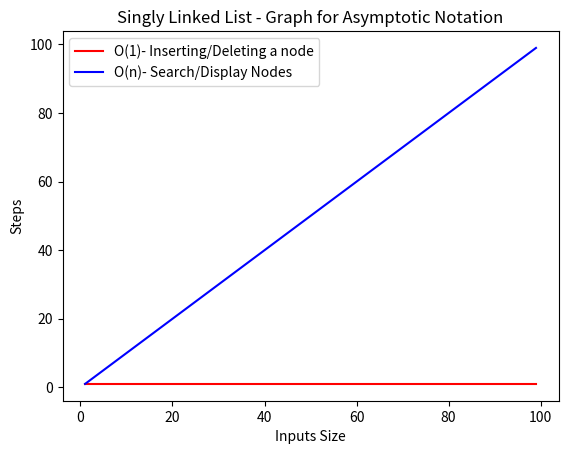

This figure's Python source:
class Node:
    def __init__(self, data):
        self.data = data
        self.next = None

class Linkedlist:
    def __init__(self):
        self.head = None

    def AddNode(self, data):
        newnode = Node(data)
        newnode.next = self.head
        self.head = newnode

    def DeleteNode(self):
        # Store head node
        temp = self.head
        # If head node is empty
        if (temp != None):
            self.head = temp.next

    def Search(self, key):
        temp = self.head
        while temp != None:
            if temp.data == key:
                return True
            else:
                temp = temp.next
        return False

    def Display(self):
        temp = self.head
        while temp != None:
            print(temp.data, end="->")
            temp = temp.next
        print("Null")

# Main
L1 = Linkedlist()
L1.AddNode(5)
L1.AddNode(15)
L1.AddNode(35)
L1.AddNode(45)
print("Linked List after adding :")
L1.Display()
L1.DeleteNode()
print("Linked List after deleting :")
L1.Display()
res = L1.Search(10)
if res == True:
    print("Searching : Element present")
else:
    print("Searching : Element Not present")

# Graph for Asymptotic Notation
import matplotlib.pyplot as p

p.title('Singly Linked List - Graph for Asymptotic Notation')
p.xlabel('Inputs Size')
p.ylabel('Steps')

x = list(range(1, 100))
y1 = [1 for y in x]
y2 = [y for y in x]

p.plot(x, y1, 'r', label='O(1)- Inserting/Deleting a node')
p.plot(x, y2, 'b', label='O(n)- Search/Display Nodes')

p.legend()
p.show()
